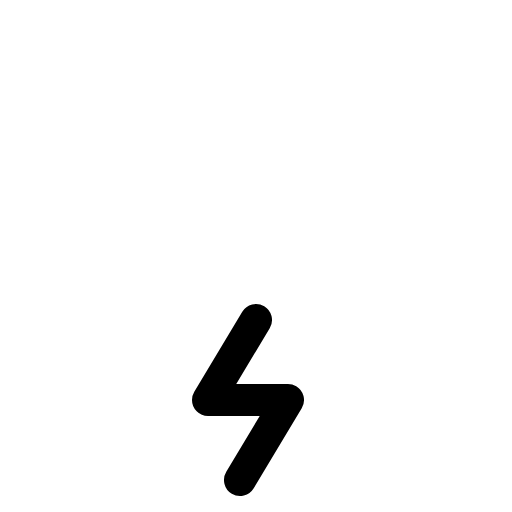
t = 0.00 s
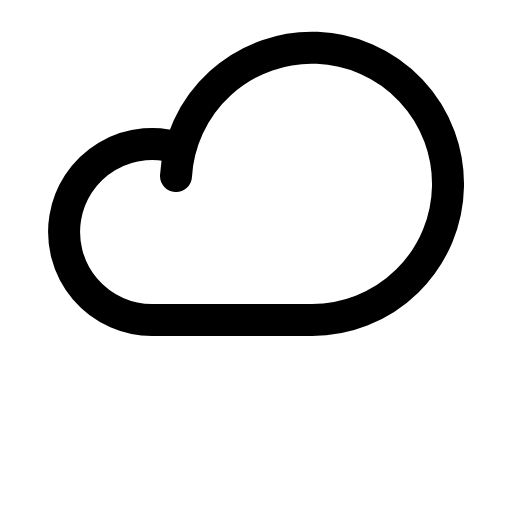
t = 0.30 s
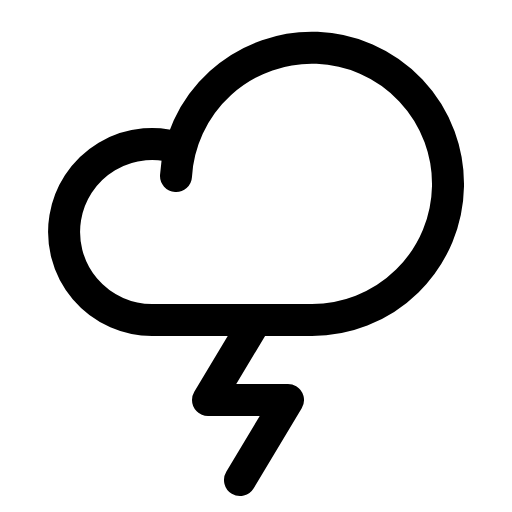
t = 0.68 s
t = 1.05 s: frame unchanged from t = 0.68 s, image omitted
t = 1.43 s: frame unchanged from t = 0.68 s, image omitted

The animated SVG that drew these frames (rendered in a browser with its animation timeline set to each time). Animation: 1 CSS @keyframes rule; one cycle of 1.80 s, repeats indefinitely.

<svg xmlns="http://www.w3.org/2000/svg" viewBox="0 0 256 256">
  <style>
    .draw-line {
      stroke-dasharray: 2000;
      stroke-dashoffset: 0;
    }
    svg:hover .draw-line {
      animation: phosphor-draw-in 1.5s ease-in-out infinite alternate;
    }
    @keyframes phosphor-draw-in {
      0%   { stroke-dashoffset: 2000; }
      100% { stroke-dashoffset: 0; }
    }
  </style><rect width="256" height="256" fill="none"/><path d="M88,88a68.06,68.06,0,1,1,68,72H76A44,44,0,1,1,90.2,74.34" fill="none" stroke="currentColor" stroke-linecap="round" stroke-linejoin="round" stroke-width="16" class="draw-line" pathLength="1" style="animation-delay: 0s"/><polyline points="120 240 144 200 104 200 128 160" fill="none" stroke="currentColor" stroke-linecap="round" stroke-linejoin="round" stroke-width="16" class="draw-line" pathLength="1" style="animation-delay: 0.3s"/></svg>
